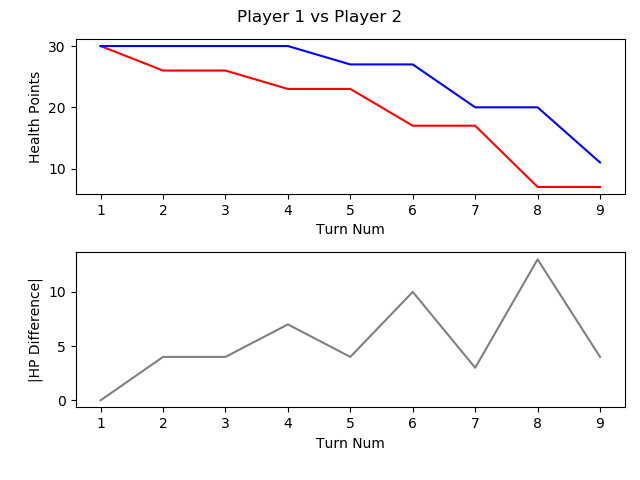

Source data for this figure (header and first rows):
, TURN_NO, P1_HEALTH, P2_HEALTH, CURRENT_PLAYER, AMOUNTHEALEDTHISTURN, NUMATTACKSTHISTURN, NUMCARDSDRAWNTHISTURN, NUMCARDSPLAYEDTHISTURN, NUMCARDSTODRAW, NUMELEMENTALSPLAYEDLASTTURN, NUMELEMENTALSPLAYEDTHISTURN, NUMFRIENDLYMINIONSTHATATTACKEDTHISTURN, NUMFRIENDLYMINIONSTHATDIEDTHISTURN, NUMMINIONSPLAYEDTHISTURN, NUMMINIONSPLAYERKILLEDTHISTURN, NUMOPTIONSPLAYEDTHISTURN, NUMSECRETSPLAYEDTHISGAME, NUMSPELLSPLAYEDTHISGAME, NUMTIMESHEROPOWERUSEDTHISGAME, REMAININGMANA, TOTALMANASPENTTHISGAME, USEDMANATHISTURN
1, 1, 30, 30, P1 FitzVonGerald, 0, 0, 1, 0, 0, 0, 0, 0, 0, 0, 0, 0, 0, 0, 0, 1, 0, 0
2, 2, 26, 30, P2 RehHausZuckFuchs, 0, 0, 1, 2, 0, 0, 0, 0, 0, 0, 0, 3, 0, 2, 0, 0, 2, 1
3, 3, 26, 30, P1 FitzVonGerald, 0, 0, 1, 0, 0, 0, 0, 0, 0, 0, 0, 0, 0, 0, 0, 2, 0, 0
4, 4, 23, 30, P2 RehHausZuckFuchs, 0, 0, 1, 2, 0, 0, 0, 1, 0, 1, 0, 4, 0, 3, 0, 0, 4, 2
5, 5, 23, 27, P1 FitzVonGerald, 0, 0, 1, 1, 0, 0, 0, 0, 0, 0, 0, 2, 0, 0, 0, 0, 3, 3
6, 6, 17, 27, P2 RehHausZuckFuchs, 0, 0, 1, 1, 0, 0, 0, 2, 0, 1, 0, 4, 0, 3, 0, 0, 7, 3
7, 7, 17, 20, P1 FitzVonGerald, 0, 0, 1, 1, 0, 0, 0, 1, 0, 1, 0, 3, 0, 0, 0, 0, 7, 4
8, 8, 7, 20, P2 RehHausZuckFuchs, 0, 0, 1, 2, 0, 0, 0, 3, 0, 2, 0, 6, 0, 3, 0, 0, 11, 4
9, 9, 7, 11, P1 FitzVonGerald, 0, 0, 1, 1, 0, 0, 0, 1, 0, 0, 0, 3, 0, 0, 0, 0, 12, 5
